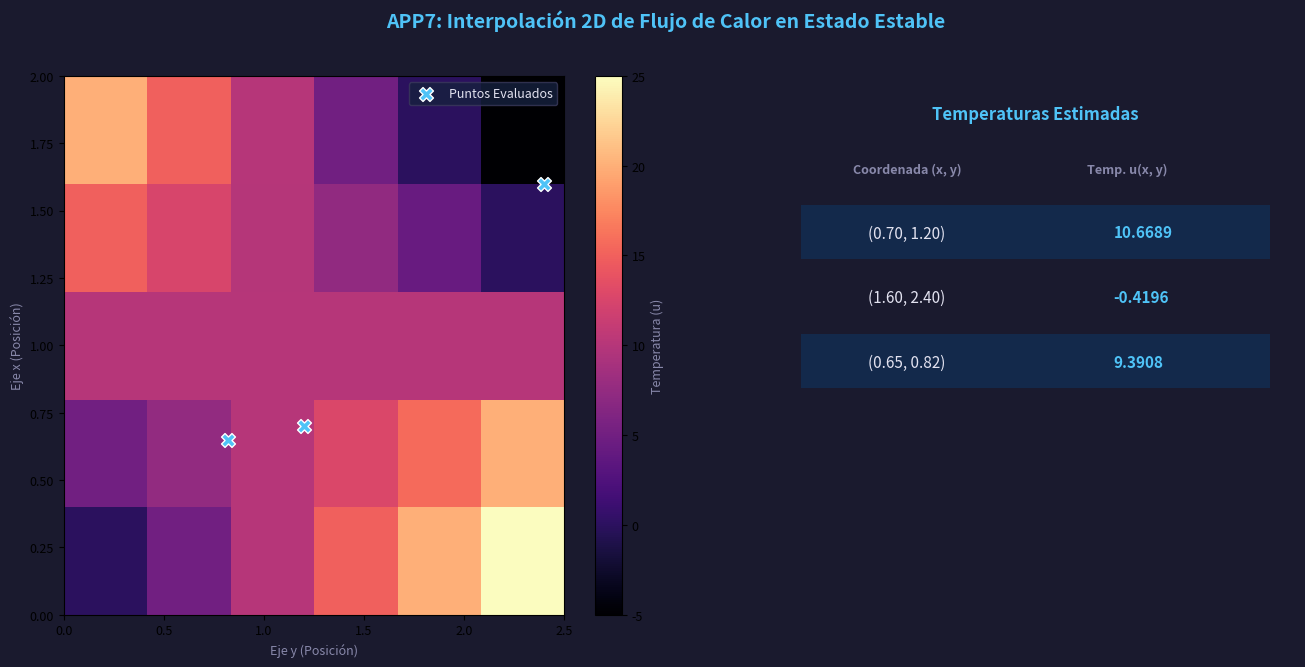

The matplotlib source for this figure:
import numpy as np
import matplotlib.pyplot as plt
from scipy.interpolate import RegularGridInterpolator

# ── Paleta (UASLP Mechatronics Style) ──────────────────────────────────────
BG_FIG    = "#1A1A2E"
BG_AX     = "#16213E"
BG_TABLE  = "#0F3460"
GRID_CLR  = "#2A2A4A"
SPINE_CLR = "#3A3A5C"
TXT_PRI   = "#E2E2F0"
TXT_SEC   = "#8888AA"
ACCENT    = "#4FC3F7"
CMAP_HEAT = "magma" # Standard for temperature visualization

# ── Datos de APP7 ──────────────────────────────────────────────────────────
# Ejes de la malla
x_coords = np.array([0.0, 0.5, 1.0, 1.5, 2.0])
y_coords = np.array([0.0, 0.5, 1.0, 1.5, 2.0, 2.5])

# Matriz de Temperaturas u(x, y)
# Nota: La tabla tiene x en filas e y en columnas
u_data = np.array([
    [0.0,  5.0,  10.0, 15.0, 20.0, 25.0],  # x = 0.0
    [5.0,  7.51, 10.05, 12.7, 15.67, 20.0], # x = 0.5
    [10.0, 10.0, 10.0, 10.0, 10.0, 10.0],  # x = 1.0
    [15.0, 12.51, 9.95, 7.32, 4.33, 0.0],   # x = 1.5
    [20.0, 15.0, 10.0, 5.0,  0.0, -5.0]    # x = 2.0
])

# Puntos a evaluar (x, y)
eval_points = np.array([
    [0.7,  1.2],
    [1.6,  2.4],
    [0.65, 0.82]
])

# ── Cálculo de Interpolación 2D ───────────────────────────────────────────
# Usamos RegularGridInterpolator con método 'cubic' para flujo de calor
interp_func = RegularGridInterpolator((x_coords, y_coords), u_data, method='cubic')
results = interp_func(eval_points)

# ── Salida en Consola ─────────────────────────────────────────────────────
print("\n" + "="*50)
print(f"{'Punto (x, y)':<20} | {'Temp. Estimada u(x, y)':<20}")
print("-" * 50)
for pt, val in zip(eval_points, results):
    print(f"({pt[0]:.2f}, {pt[1]:.2f}){'':<10} | {val:<20.4f}")
print("="*50 + "\n")

# ── Configuración de la Interfaz ───────────────────────────────────────────
plt.rcParams.update({"text.color": TXT_PRI, "axes.labelcolor": TXT_SEC, "font.size": 9})
fig = plt.figure(figsize=(14, 7), facecolor=BG_FIG)
fig.text(0.5, 0.95, "APP7: Interpolación 2D de Flujo de Calor en Estado Estable", 
         ha="center", fontsize=14, color=ACCENT, fontweight='bold')

gs = fig.add_gridspec(1, 2, width_ratios=[1.2, 1], left=0.07, right=0.95, wspace=0.15)
ax = fig.add_subplot(gs[0]); axt = fig.add_subplot(gs[1])

# Plot Izquierdo: Mapa de Calor
ax.set_facecolor(BG_AX)
X, Y = np.meshgrid(y_coords, x_coords) # Invertimos para el plot (y=columnas, x=filas)
im = ax.imshow(u_data, extent=[0, 2.5, 2.0, 0], cmap=CMAP_HEAT, aspect='auto', origin='upper')
plt.colorbar(im, ax=ax, label="Temperatura (u)")

# Marcadores para puntos de evaluación
ax.scatter(eval_points[:, 1], eval_points[:, 0], color=ACCENT, s=100, marker='X', 
           edgecolors="white", label="Puntos Evaluados", zorder=10)

ax.set_xlabel("Eje y (Posición)"); ax.set_ylabel("Eje x (Posición)")
ax.invert_yaxis() # Ajustar para que x=0 esté abajo si se prefiere, o arriba según tabla
ax.legend(facecolor=BG_AX, edgecolor=SPINE_CLR)

# Plot Derecho: Tabla de Resultados Visual
axt.set_axis_off()
y_start = 0.82
axt.text(0.5, 0.92, "Temperaturas Estimadas", ha="center", color=ACCENT, weight='bold', fontsize=12)

# Encabezados de tabla
axt.text(0.15, y_start, "Coordenada (x, y)", color=TXT_SEC, weight='bold')
axt.text(0.60, y_start, "Temp. u(x, y)", color=TXT_SEC, weight='bold')

# Dibujo de filas
for i, (pt, val) in enumerate(zip(eval_points, results)):
    row_y = y_start - 0.12 - (i * 0.12)
    row_color = BG_TABLE if i % 2 == 0 else "#1A1A2E"
    
    rect = plt.Rectangle((0.05, row_y - 0.04), 0.9, 0.1, facecolor=row_color, 
                         alpha=0.6, transform=axt.transAxes)
    axt.add_patch(rect)
    
    axt.text(0.18, row_y, f"({pt[0]:.2f}, {pt[1]:.2f})", color=TXT_PRI, fontsize=11)
    axt.text(0.65, row_y, f"{val:.4f}", color=ACCENT, fontsize=11, weight='bold')

plt.show()
